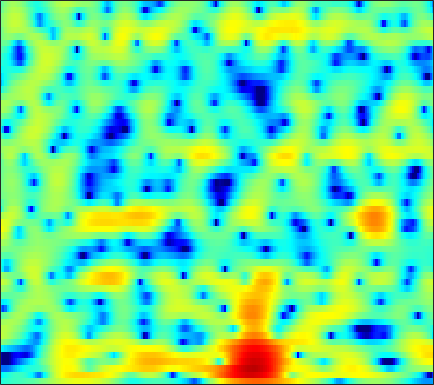

Data behind this chart, as committed beside it:
-4.6739, -4.4931, -4.251, -4.0185, -3.8673, -3.6738, -3.4645, -3.3374, -3.1774, -2.998, -2.8156, -2.6793, -2.5016, -2.2857, -2.1012, -1.8049, -1.4681, -1.1912, -0.77425, -0.31027, 0.18932, 0.57206, 1.0989, 1.6234
-6.863, -6.141, -5.349, -4.709, -4.327, -3.917, -3.609, -3.451, -3.357, -3.411, -3.632, -3.937, -4.561, -5.507, -6.497, -8.31, -10.78, -12.73, -12.96, -9.668, -6.121, -3.92, -1.5, 0.4609
-13.06, -13.36, -13.37, -12.84, -12.13, -10.93, -9.697, -8.799, -7.713, -6.791, -6.033, -5.566, -5.08, -4.743, -4.553, -4.364, -4.184, -3.984, -3.556, -2.826, -1.804, -0.9035, 0.3809, 1.654
-22.55, -24.98, -26.75, -25.31, -23.11, -20.48, -18.02, -16.41, -14.54, -12.92, -11.47, -10.44, -9.133, -7.873, -6.947, -5.72, -4.502, -3.614, -2.441, -1.312, -0.2092, 0.5934, 1.62, 2.582
-22.54, -26.4, -28.73, -25.7, -23.34, -20.92, -19.33, -18.62, -18.34, -18.67, -19.52, -20.17, -19.73, -17.11, -14.62, -11.46, -8.662, -6.848, -4.723, -2.85, -1.195, -0.0698, 1.289, 2.474
-6.455, -7.136, -7.921, -8.569, -9, -9.487, -10.02, -10.52, -11.3, -12.15, -12.96, -13.48, -13.75, -13.21, -12.28, -10.6, -8.747, -7.289, -5.443, -3.693, -2.056, -0.8749, 0.6026, 1.931
0.7484, 0.29, -0.3454, -1.009, -1.522, -2.233, -2.99, -3.601, -4.423, -5.325, -6.306, -7.085, -8.226, -9.389, -10.27, -11.26, -11.59, -11.06, -9.288, -6.941, -4.571, -2.965, -1.021, 0.6486
3.181, 2.877, 2.417, 1.906, 1.482, 0.8482, 0.1344, -0.4583, -1.345, -2.365, -3.526, -4.486, -5.931, -7.652, -9.155, -11.34, -13.07, -13, -11.01, -8.325, -5.771, -4.097, -2.158, -0.5298
2.792, 2.705, 2.529, 2.286, 2.041, 1.638, 1.144, 0.7043, 0.02318, -0.7603, -1.637, -2.343, -3.353, -4.361, -5.057, -5.819, -6.267, -6.335, -6.008, -5.303, -4.289, -3.409, -2.188, -1.008
1.547, 1.733, 1.912, 2.016, 2.051, 2.017, 1.872, 1.674, 1.283, 0.7282, -0.04348, -0.7901, -1.99, -3.501, -4.886, -7.13, -9.858, -11.71, -11.84, -9.162, -6.292, -4.466, -2.5, -0.9577
-1.837, -1.596, -1.126, -0.4778, 0.03808, 0.7267, 1.289, 1.578, 1.792, 1.77, 1.483, 1.1, 0.3579, -0.7007, -1.708, -3.3, -4.972, -5.897, -5.977, -4.748, -3.025, -1.827, -0.4749, 0.5339
-12.46, -15.69, -13.09, -8.155, -5.504, -2.966, -1.176, -0.1765, 0.7811, 1.421, 1.804, 1.937, 1.949, 1.809, 1.647, 1.415, 1.207, 1.091, 1.04, 1.107, 1.265, 1.371, 1.452, 1.407
-6.739, -7.151, -6.764, -5.53, -4.4, -2.965, -1.734, -0.9563, -0.08622, 0.5819, 1.102, 1.413, 1.731, 1.962, 2.082, 2.19, 2.236, 2.249, 2.218, 2.138, 1.983, 1.813, 1.501, 1.052
-1.552, -1.691, -1.788, -1.787, -1.732, -1.606, -1.431, -1.275, -1.022, -0.6818, -0.2592, 0.08679, 0.5683, 1.044, 1.356, 1.673, 1.88, 1.963, 1.971, 1.867, 1.657, 1.453, 1.103, 0.6723
1.453, 1.19, 0.7294, 0.1322, -0.4205, -1.332, -2.384, -3.227, -4.135, -4.302, -3.532, -2.536, -1.097, 0.1502, 0.8868, 1.608, 2.027, 2.154, 2.097, 1.828, 1.398, 1.025, 0.4981, 0.03772
3.574, 3.212, 2.57, 1.709, 0.8842, -0.5775, -2.717, -5.059, -10.11, -15.52, -8.435, -4.481, -1.106, 1.029, 2.09, 2.956, 3.283, 3.19, 2.648, 1.631, 0.1653, -1.217, -3.118, -4.44
1.623, 1.077, 0.4127, -0.06287, -0.3112, -0.5134, -0.6541, -0.7089, -0.6729, -0.3166, 0.4309, 1.184, 2.205, 3.063, 3.529, 3.832, 3.716, 3.331, 2.383, 0.8178, -1.531, -3.959, -8.495, -13.13
-4.361, -6.8, -10.26, -10.2, -7.785, -4.773, -2.554, -1.298, 0.03737, 1.113, 1.997, 2.558, 3.157, 3.593, 3.801, 3.867, 3.681, 3.386, 2.749, 1.849, 0.7606, -0.1345, -1.327, -2.33
-4.682, -6.196, -7.803, -7.728, -6.564, -4.574, -2.751, -1.601, -0.3266, 0.6899, 1.494, 1.977, 2.483, 2.836, 2.992, 3.071, 3.002, 2.848, 2.516, 2.066, 1.503, 1.032, 0.3629, -0.3413
-1.582, -1.886, -2.142, -2.171, -2.028, -1.659, -1.157, -0.7401, -0.1852, 0.3349, 0.8079, 1.122, 1.475, 1.745, 1.882, 1.988, 1.998, 1.938, 1.781, 1.539, 1.212, 0.9197, 0.4834, -0.018
0.2158, 0.0626, -0.1513, -0.3398, -0.4522, -0.5483, -0.5724, -0.5355, -0.4153, -0.2195, 0.03157, 0.2391, 0.5225, 0.7747, 0.9407, 1.103, 1.185, 1.2, 1.153, 1.028, 0.8478, 0.6752, 0.3955, 0.07801
1.902, 1.635, 1.169, 0.5944, 0.1121, -0.5584, -1.188, -1.558, -1.829, -1.787, -1.472, -1.115, -0.5911, -0.09652, 0.2233, 0.5375, 0.7259, 0.7883, 0.7745, 0.6767, 0.5298, 0.4034, 0.2319, 0.07821
4.155, 3.688, 2.832, 1.657, 0.5331, -1.354, -3.719, -5.727, -7.715, -7.147, -4.986, -3.401, -1.745, -0.5613, 0.04279, 0.5414, 0.741, 0.7166, 0.4934, 0.1242, -0.3146, -0.6117, -0.8482, -0.8637
5.905, 5.42, 4.527, 3.297, 2.095, -0.001009, -2.786, -5.357, -8.299, -7.409, -4.651, -2.923, -1.25, -0.1836, 0.2914, 0.5769, 0.4659, 0.1175, -0.7293, -2.096, -4.017, -5.694, -7.357, -6.764
5.048, 4.834, 4.453, 3.912, 3.384, 2.536, 1.584, 0.881, 0.1155, -0.3786, -0.6183, -0.6819, -0.7097, -0.7408, -0.7581, -0.8206, -1.026, -1.352, -2.154, -3.563, -5.795, -8.156, -11, -9.723
1.678, 2.264, 2.97, 3.416, 3.547, 3.471, 3.113, 2.687, 1.915, 0.9119, -0.3401, -1.447, -3.065, -4.468, -4.899, -4.445, -3.366, -2.575, -1.824, -1.436, -1.338, -1.353, -1.357, -1.233
-4.981, -2.099, 0.2812, 1.7, 2.331, 2.71, 2.65, 2.339, 1.552, 0.3086, -1.52, -3.442, -7.136, -13.6, -18.53, -11.05, -6.165, -3.891, -1.833, -0.448, 0.4788, 0.9847, 1.445, 1.73
-2.504, -1.607, -0.4906, 0.3757, 0.8186, 1.12, 1.11, 0.8963, 0.3677, -0.4353, -1.454, -2.31, -3.441, -4.27, -4.496, -4.186, -3.348, -2.579, -1.516, -0.5504, 0.2785, 0.7903, 1.34, 1.725
-0.9241, -0.57, -0.1076, 0.2636, 0.4533, 0.5534, 0.4632, 0.2731, -0.1307, -0.6793, -1.315, -1.804, -2.413, -2.846, -3.019, -2.994, -2.673, -2.272, -1.583, -0.8309, -0.07337, 0.4428, 1.041, 1.504
-0.6675, -0.206, 0.2878, 0.6276, 0.7631, 0.788, 0.6159, 0.3614, -0.1487, -0.8424, -1.702, -2.438, -3.469, -4.446, -5.003, -5.272, -4.87, -4.176, -2.99, -1.726, -0.5501, 0.2303, 1.095, 1.752
-0.9231, -0.2079, 0.4832, 0.9132, 1.072, 1.072, 0.8394, 0.5041, -0.1617, -1.106, -2.381, -3.613, -5.773, -8.911, -12.32, -17.76, -13.54, -9.417, -5.62, -2.957, -1.013, 0.125, 1.299, 2.152
-1.139, -0.4579, 0.2092, 0.6042, 0.7382, 0.6907, 0.4052, 0.03821, -0.6422, -1.531, -2.625, -3.595, -5.082, -6.754, -7.963, -8.734, -7.803, -6.288, -4.098, -2.16, -0.582, 0.3762, 1.395, 2.154
-1.261, -0.7009, -0.1033, 0.2494, 0.3254, 0.1683, -0.2729, -0.765, -1.589, -2.498, -3.331, -3.793, -4.164, -4.178, -4.01, -3.524, -2.831, -2.198, -1.289, -0.3972, 0.4036, 0.9136, 1.469, 1.898
-1.663, -0.6051, 0.394, 0.9305, 1.023, 0.749, -0.03925, -0.9927, -2.785, -5.162, -7.625, -8.375, -7.003, -4.772, -3.272, -1.713, -0.533, 0.1217, 0.7501, 1.13, 1.311, 1.349, 1.325, 1.267
-0.7237, 0.6643, 1.852, 2.466, 2.602, 2.351, 1.593, 0.6384, -1.264, -4.113, -7.711, -8.938, -6.206, -2.923, -1.092, 0.5699, 1.589, 1.994, 2.113, 1.767, 0.9689, 0.1024, -1.308, -2.665
0.9635, 1.353, 1.794, 2.084, 2.191, 2.159, 1.954, 1.686, 1.211, 0.7146, 0.3784, 0.338, 0.6206, 1.134, 1.545, 1.98, 2.125, 1.998, 1.447, 0.3887, -1.317, -3.18, -6.872, -13.46
0.2665, 0.07894, -0.0167, 0.05924, 0.2118, 0.5185, 0.8562, 1.104, 1.408, 1.693, 1.954, 2.141, 2.387, 2.584, 2.668, 2.662, 2.453, 2.129, 1.432, 0.3974, -0.9919, -2.264, -4.178, -6.062
-2.699, -3.726, -4.682, -4.651, -3.979, -2.662, -1.315, -0.408, 0.6333, 1.483, 2.174, 2.601, 3.042, 3.355, 3.493, 3.518, 3.369, 3.124, 2.607, 1.866, 0.8987, 0.04395, -1.261, -2.722
-6.514, -10.05, -20.19, -18.49, -11.21, -6.585, -3.82, -2.332, -0.8166, 0.3539, 1.31, 1.915, 2.593, 3.123, 3.421, 3.669, 3.731, 3.655, 3.383, 2.919, 2.264, 1.652, 0.6755, -0.5053
-3.679, -4.727, -5.816, -6.073, -5.702, -4.842, -3.959, -3.344, -2.573, -1.765, -0.8632, -0.1245, 0.8576, 1.736, 2.288, 2.859, 3.201, 3.314, 3.281, 3.059, 2.664, 2.262, 1.611, 0.84
-0.4025, -0.7732, -1.322, -1.905, -2.385, -3.155, -4.186, -5.161, -6.473, -6.835, -5.431, -3.759, -1.585, 0.1775, 1.18, 2.142, 2.729, 2.959, 3.03, 2.888, 2.597, 2.307, 1.864, 1.39
1.737, 1.572, 1.187, 0.5746, -0.08545, -1.349, -3.262, -5.388, -9.811, -14.56, -9.151, -5.316, -1.94, 0.2308, 1.318, 2.218, 2.616, 2.641, 2.385, 1.884, 1.281, 0.8671, 0.4572, 0.2522
1.756, 1.846, 1.846, 1.679, 1.436, 0.944, 0.3117, -0.1911, -0.7342, -0.8516, -0.3928, 0.218, 1.117, 1.862, 2.22, 2.358, 2.054, 1.503, 0.2983, -1.494, -3.828, -5.597, -6.606, -5.437
-0.7622, -0.2722, 0.3146, 0.7918, 1.071, 1.348, 1.536, 1.643, 1.791, 1.984, 2.218, 2.398, 2.598, 2.673, 2.597, 2.252, 1.544, 0.7142, -0.9023, -3.309, -6.865, -10.41, -12.92, -9.25
-5.243, -3.985, -2.524, -1.323, -0.5795, 0.2367, 0.8832, 1.283, 1.735, 2.107, 2.408, 2.585, 2.738, 2.765, 2.683, 2.406, 1.917, 1.397, 0.5, -0.5726, -1.683, -2.403, -3.009, -3.166
-9.23, -7.069, -4.892, -3.269, -2.309, -1.284, -0.461, 0.06054, 0.6556, 1.161, 1.603, 1.893, 2.216, 2.453, 2.56, 2.596, 2.498, 2.338, 2.011, 1.586, 1.093, 0.6954, 0.1537, -0.4083
-8.056, -6.766, -5.319, -4.178, -3.5, -2.775, -2.194, -1.803, -1.295, -0.7477, -0.1532, 0.313, 0.9413, 1.539, 1.941, 2.389, 2.711, 2.861, 2.942, 2.876, 2.669, 2.425, 1.965, 1.343
-6.014, -5.538, -5.08, -4.836, -4.788, -4.878, -5.074, -5.21, -5.19, -4.757, -3.879, -2.998, -1.697, -0.4196, 0.4628, 1.484, 2.306, 2.787, 3.246, 3.501, 3.56, 3.48, 3.207, 2.738
-4.788, -4.835, -5.152, -5.806, -6.538, -7.917, -9.841, -11.7, -14.4, -14.98, -11.78, -8.965, -5.774, -3.205, -1.623, 0.1014, 1.44, 2.231, 3.02, 3.547, 3.834, 3.902, 3.824, 3.558
-3.774, -4.153, -4.945, -6.138, -7.333, -9.405, -12.01, -14.3, -17.55, -18.16, -14.53, -11.37, -7.617, -4.568, -2.718, -0.698, 0.8667, 1.778, 2.696, 3.322, 3.692, 3.822, 3.829, 3.678
-2.48, -2.857, -3.672, -4.924, -6.223, -8.519, -11.55, -14.32, -17.55, -16.45, -12.44, -9.52, -6.249, -3.541, -1.877, -0.1114, 1.242, 1.999, 2.721, 3.152, 3.346, 3.373, 3.28, 3.098
-1.203, -1.11, -1.336, -2.007, -2.855, -4.498, -6.825, -8.903, -11.3, -10.37, -7.277, -5.077, -2.642, -0.7491, 0.3604, 1.493, 2.248, 2.61, 2.814, 2.73, 2.391, 2.004, 1.398, 0.8399
-1.107, -0.193, 0.5396, 0.8094, 0.769, 0.4769, 0.02015, -0.3202, -0.5593, -0.4551, -0.02895, 0.4432, 1.052, 1.529, 1.777, 1.95, 1.908, 1.745, 1.337, 0.6605, -0.4009, -1.574, -3.81, -7.04
-0.975, 0.1298, 1.226, 1.949, 2.296, 2.547, 2.624, 2.591, 2.502, 2.357, 2.159, 1.952, 1.562, 1.007, 0.476, -0.3948, -1.328, -2.015, -2.77, -3.371, -4.019, -4.725, -6.189, -8.187
-0.03307, 0.7861, 1.718, 2.445, 2.845, 3.193, 3.35, 3.354, 3.183, 2.832, 2.279, 1.688, 0.6617, -0.7055, -2.036, -4.36, -7.411, -10.01, -11.83, -10.07, -7.702, -6.356, -5.129, -4.198
-0.1827, 0.6151, 1.532, 2.258, 2.67, 3.033, 3.177, 3.149, 2.913, 2.457, 1.762, 1.079, -0.08394, -1.611, -3.035, -5.419, -8.539, -11.22, -12.97, -10.58, -7.56, -5.758, -3.877, -2.474
-1.527, -0.4814, 0.6377, 1.46, 1.901, 2.263, 2.382, 2.311, 2.041, 1.553, 0.8681, 0.2456, -0.7288, -1.832, -2.709, -3.832, -4.781, -5.238, -5.375, -4.92, -4.015, -3.203, -2.088, -1.05
-2.068, -0.9281, 0.1921, 0.9474, 1.307, 1.553, 1.564, 1.425, 1.052, 0.4783, -0.2803, -0.9648, -1.99, -3.038, -3.781, -4.564, -4.966, -4.958, -4.568, -3.821, -2.874, -2.1, -1.078, -0.1053
